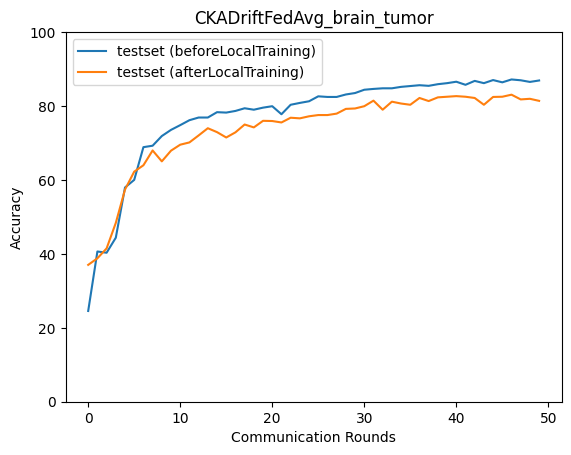

Source data for this figure (header and first rows):
epoch, accuracy_test_before, macro_f1_test_before, macro_precision_test_before, macro_recall_test_before, accuracy_test_after, macro_f1_test_after, macro_precision_test_after, macro_recall_test_after
0, 24.55, 10.09, 10, 25.11, 37.03, 33.8, 36.3, 37.35
1, 40.65, 27.16, 20.32, 40.93, 38.81, 35.93, 36.22, 39.06
2, 40.31, 32.25, 29.32, 40.69, 41.48, 40.26, 42.09, 41.64
3, 44.38, 44.45, 53.44, 44.31, 48.39, 46.7, 47.65, 48.23
4, 57.96, 55.82, 57.01, 57.89, 57.41, 57.2, 57.76, 57.45
5, 60.02, 60.02, 62.53, 60.06, 62.25, 62.38, 62.8, 62.15
6, 68.88, 68.78, 69.16, 68.84, 63.98, 63.69, 63.78, 63.91
7, 69.27, 69.23, 69.72, 69.21, 67.98, 67.99, 70.06, 67.97
8, 71.88, 72.03, 73.02, 71.89, 65.03, 64.22, 64.2, 65.03
9, 73.55, 72.82, 72.86, 73.56, 67.93, 67.15, 67.08, 67.85
10, 74.83, 74.46, 74.37, 74.8, 69.54, 68.65, 68.48, 69.54
11, 76.17, 75.3, 75.24, 76.16, 70.16, 69.58, 69.32, 70.17
12, 76.89, 76.71, 76.67, 76.9, 72.05, 71.56, 72.58, 72.09
13, 76.89, 76.66, 77.18, 76.94, 74, 73.71, 73.61, 73.97
14, 78.34, 78.04, 77.9, 78.34, 72.94, 72.81, 72.84, 72.97
15, 78.23, 78.15, 78.18, 78.25, 71.49, 71.32, 71.61, 71.45
16, 78.67, 78.58, 78.72, 78.67, 72.88, 72.73, 73.3, 72.87
17, 79.4, 79.33, 79.95, 79.42, 75.0, 74.43, 74.27, 75.01
18, 79.01, 78.64, 78.47, 79, 74.22, 73.9, 73.83, 74.23
19, 79.57, 79.21, 79.06, 79.58, 76, 75.7, 75.92, 76.04
20, 79.96, 79.87, 80.32, 79.99, 75.95, 75.84, 75.9, 75.99
21, 77.78, 78.08, 78.59, 77.8, 75.56, 75.4, 75.37, 75.58
22, 80.35, 80.18, 80.22, 80.37, 76.84, 76.89, 77.55, 76.88
23, 80.85, 80.9, 81.8, 80.88, 76.67, 76.79, 77.17, 76.69
24, 81.29, 81.34, 81.91, 81.33, 77.23, 77.04, 76.97, 77.24
25, 82.63, 82.55, 82.69, 82.64, 77.56, 77.74, 78.01, 77.56
26, 82.46, 82.56, 82.77, 82.48, 77.56, 77.42, 77.66, 77.61
27, 82.46, 82.33, 82.9, 82.5, 77.95, 77.85, 77.84, 77.96
28, 83.13, 83.09, 83.51, 83.14, 79.23, 79.13, 79.51, 79.27
29, 83.52, 83.41, 83.97, 83.56, 79.34, 79.12, 79.4, 79.34
30, 84.41, 84.38, 84.88, 84.42, 79.96, 79.84, 80.47, 79.98
31, 84.63, 84.55, 84.8, 84.66, 81.46, 81.34, 81.33, 81.46
32, 84.8, 84.73, 84.79, 84.82, 79.01, 78.8, 78.69, 79.01
33, 84.8, 84.78, 85.11, 84.81, 81.18, 81.07, 81.23, 81.18
34, 85.19, 85.12, 85.23, 85.21, 80.68, 80.71, 81.05, 80.67
35, 85.41, 85.38, 85.57, 85.42, 80.35, 80.3, 80.32, 80.36
36, 85.63, 85.54, 85.59, 85.64, 82.18, 82.08, 82.03, 82.19
37, 85.47, 85.38, 85.35, 85.46, 81.35, 81.31, 81.4, 81.36
38, 85.91, 85.85, 85.9, 85.92, 82.35, 82.27, 82.47, 82.36
39, 86.19, 86.16, 86.4, 86.21, 82.52, 82.34, 82.25, 82.52
40, 86.58, 86.52, 86.51, 86.58, 82.68, 82.56, 82.63, 82.72
41, 85.75, 85.62, 85.62, 85.76, 82.52, 82.5, 82.49, 82.53
42, 86.8, 86.82, 86.94, 86.82, 82.18, 82, 82.04, 82.2
43, 86.19, 86.16, 86.35, 86.21, 80.35, 80.31, 80.47, 80.32
44, 87.03, 86.99, 87.13, 87.03, 82.46, 82.21, 82.15, 82.45
45, 86.41, 86.26, 86.25, 86.41, 82.52, 82.39, 82.37, 82.53
46, 87.19, 87.13, 87.19, 87.2, 83.07, 83, 83.07, 83.07
47, 86.97, 86.93, 87.09, 86.98, 81.79, 81.76, 81.99, 81.83
48, 86.53, 86.46, 86.76, 86.54, 81.96, 81.89, 81.93, 81.96
49, 86.92, 86.88, 87.01, 86.92, 81.4, 81.32, 81.61, 81.41
